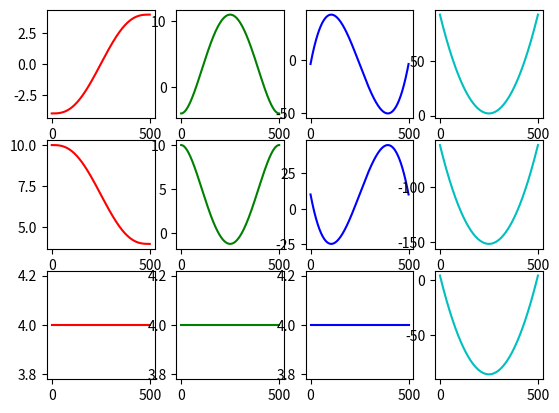

The matplotlib source for this figure:
#!/usr/bin/env python
import numpy as np
import sys, copy

def min_jerk(start, goal, dur, freq=100):
    """ 
    A function to generate a minimum-jerk trajectory.

    Parameters
    ----------
    start : array
        a vector of start position (e.g., np.array([0,0,0]))
    goal  : array
        a vector of goal position (e.g., np.array([1,2,1]))
    dur   : float
        time duration of the resulted trajectory
    freq  : float
        time frequency (Hz)

    Returns
    -------
    time : array
           a list of progress from 0 to 1
    X    : array
           a position trajectory from a start to a goal
    Xd   : array
           a velocity trajectory
    Xdd  : array
           an acceleration trajectory
    Xddd : array
           a jerk trajectory
    """
    if type(start) in [list, tuple]: start = np.array(start)
    if type(goal) in [list, tuple]: goal = np.array(goal)
    
    D = len(start) # dimension
    P = int(freq * dur) # the number of points

    time = []
    X  = [] # joint angle
    Xd = []
    Xdd  = []
    Xddd = []
    for i in range(P):
        # ------------------------------------------------------
        # Place your code here
        # ------------------------------------------------------
        t = 0.0 + i/(P-1.0)*(dur-0)


        time.append(t)
        X.append( start + (goal-start)*( 10.0*(t/dur)**3 - 15.0*(t/dur)**4 + 6.0*(t/dur)**5 ))
        Xd.append( start + (goal-start)*( 30.0*(t/dur)**2 - 60.0*(t/dur)**3 + 30.0*(t/dur)**4 ) )
        Xdd.append( start + (goal-start)*( 60.0*(t/dur) - 180.0*(t/dur)**2 + 120.0*(t/dur)**3 ) )
        Xddd.append( start + (goal-start)*(60.0/dur) - 360.0*(t/dur) + 360.0*(t/dur)**2)
        # ------------------------------------------------------
    
    # print(X)    
    return time, np.array(X), np.array(Xd), np.array(Xdd), np.array(Xddd)


if __name__ == '__main__':

    # start and goal
    start = np.array([-4.0, 10.0, 4.0])
    goal  = np.array([4.0, 4.0, 4.0])
    N,D   = 2, len(start)

    freq     = 100 #Hz 
    duration = 5.
    
    _, trj, trj_vel, trj_acc, trj_jerk = min_jerk(start, goal, duration, freq)

    # ------------------------------------------------------
    # Place your code here to visualize the trajectories
    # ------------------------------------------------------
    length = len(trj)

    import matplotlib.pyplot as plt
    fig = plt.figure(1)
    
    for i in range(D):
        ax = fig.add_subplot(D, 4, i*4+1)
        plt.plot(range(length), trj[:,i], 'r-', markersize=12)

        ax = fig.add_subplot(D, 4, i*4+2)
        plt.plot(range(length), trj_vel[:,i], 'g-', markersize=12)

        ax = fig.add_subplot(D, 4, i*4+3)
        plt.plot(range(length), trj_acc[:,i], 'b-', markersize=12)

        ax = fig.add_subplot(D, 4, i*4+4)
        plt.plot(range(length), trj_jerk[:,i], 'c-', markersize=12)
        
    plt.show()
    # ------------------------------------------------------
    
